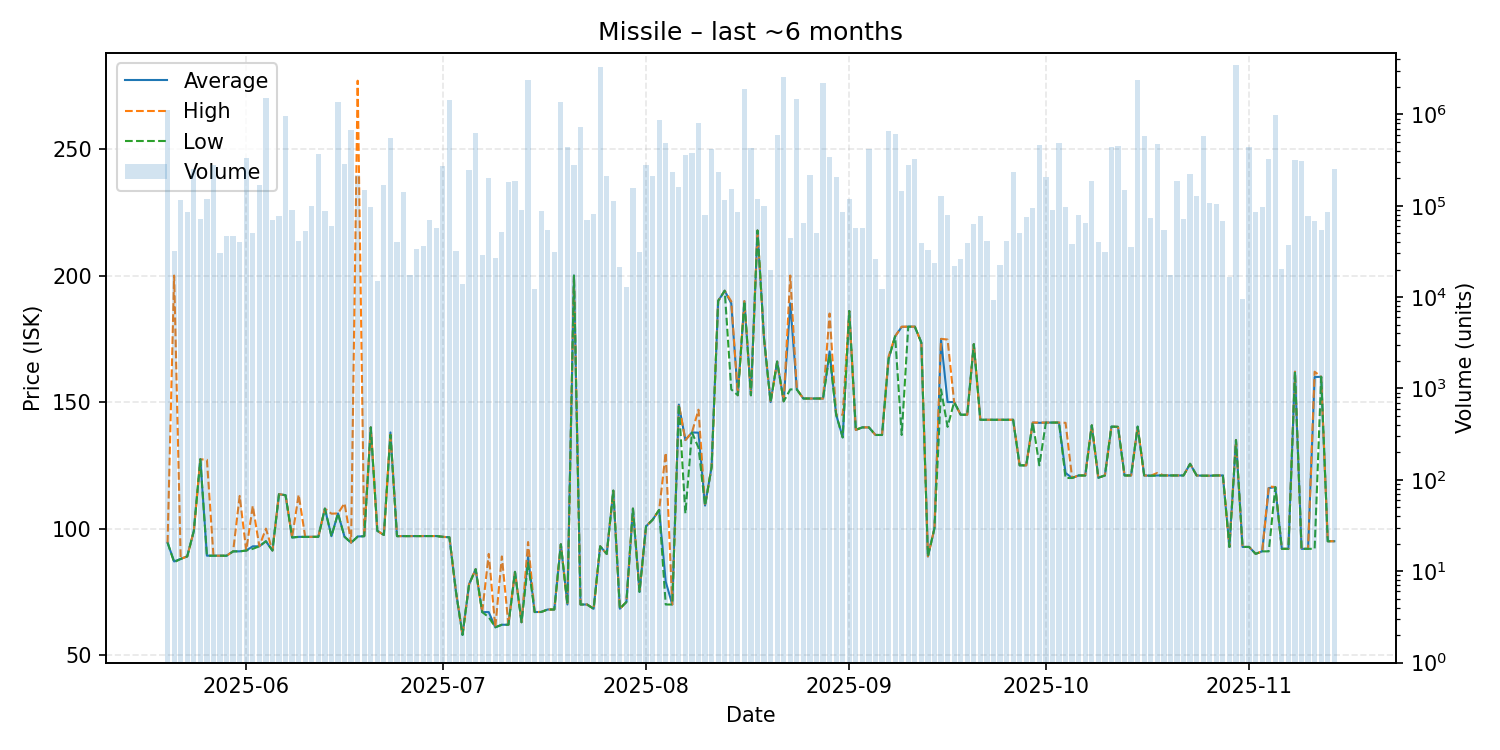

The table this chart was drawn from, first rows:
date, average, highest, lowest, order_count, volume
2025-05-20, 94.44, 94.44, 94.44, 44, 1128504
2025-05-21, 87.02, 200.0, 86.72, 29, 31582
2025-05-22, 88.0, 88.0, 88.0, 37, 116195
2025-05-23, 89.02, 89.02, 89.02, 52, 84400
2025-05-24, 99.0, 99.0, 99.0, 49, 252361
2025-05-25, 127.4, 127.4, 127.4, 55, 70936
2025-05-26, 89.3, 127.2, 89.29, 66, 119661
2025-05-27, 89.28, 89.28, 89.28, 35, 279287
2025-05-28, 89.28, 89.28, 89.28, 44, 30183
2025-05-29, 89.28, 89.28, 89.28, 35, 46984
2025-05-30, 91.0, 91.0, 91.0, 51, 47100
2025-05-31, 91.01, 112.9, 91.0, 60, 40300
2025-06-01, 91.33, 91.33, 91.33, 58, 333734
2025-06-02, 93.0, 109.0, 92.01, 53, 49738
2025-06-03, 93.0, 93.0, 93.0, 56, 168902
2025-06-04, 95.0, 99.99, 95.0, 59, 1496453
2025-06-05, 91.33, 91.33, 91.33, 45, 69845
2025-06-06, 113.6, 113.6, 113.6, 40, 77491
2025-06-07, 113.2, 113.2, 113.2, 56, 949362
2025-06-08, 96.49, 96.49, 96.49, 57, 89493
2025-06-09, 96.73, 113.4, 96.72, 43, 40902
2025-06-10, 96.73, 96.73, 96.73, 44, 53237
2025-06-11, 96.76, 96.76, 96.76, 44, 98262
2025-06-12, 96.75, 96.75, 96.75, 57, 370696
2025-06-13, 107.9, 107.9, 107.9, 49, 88154
2025-06-14, 97.0, 105.9, 97.0, 55, 60666
2025-06-15, 106.0, 106.0, 106.0, 56, 1358684
2025-06-16, 96.76, 110.0, 96.75, 55, 288000
2025-06-17, 94.43, 94.43, 94.43, 46, 681401
2025-06-18, 96.88, 277.0, 96.77, 44, 218001
2025-06-19, 97.0, 97.0, 97.0, 44, 149685
2025-06-20, 140.0, 140.0, 140.0, 41, 96571
2025-06-21, 99.1, 99.1, 99.1, 39, 15080
2025-06-22, 97.5, 97.5, 97.5, 59, 169068
2025-06-23, 138.0, 138.0, 137.0, 68, 548370
2025-06-24, 97.02, 97.02, 97.02, 42, 40502
2025-06-25, 97.03, 97.03, 97.03, 37, 142689
2025-06-26, 97.03, 97.03, 97.03, 37, 17562
2025-06-27, 97.02, 97.02, 97.02, 38, 33273
2025-06-28, 97.05, 97.05, 97.05, 47, 36282
2025-06-29, 97.06, 97.06, 97.06, 53, 69400
2025-06-30, 97.06, 97.06, 97.06, 33, 56868
2025-07-01, 96.75, 96.75, 96.75, 37, 268737
2025-07-02, 96.54, 96.54, 96.54, 51, 1435878
2025-07-03, 75.0, 75.0, 75.0, 33, 31801
2025-07-04, 58.0, 58.0, 58.0, 35, 13946
2025-07-05, 78.0, 78.0, 78.0, 50, 246462
2025-07-06, 83.95, 83.95, 83.95, 51, 627584
2025-07-07, 67.0, 67.0, 67.0, 42, 28769
2025-07-08, 67.0, 90.0, 65.0, 45, 200639
2025-07-09, 61.0, 61.0, 61.0, 41, 27101
2025-07-10, 62.0, 89.0, 62.0, 51, 51888
2025-07-11, 62.0, 62.0, 62.0, 48, 180178
2025-07-12, 82.9, 82.9, 82.9, 45, 188320
2025-07-13, 63.0, 63.0, 63.0, 59, 89399
2025-07-14, 89.0, 94.69, 86.44, 51, 2390227
2025-07-15, 67.03, 67.03, 67.03, 36, 12271
2025-07-16, 67.05, 67.05, 67.05, 39, 87300
2025-07-17, 68.03, 68.03, 68.03, 45, 53869
2025-07-18, 68.03, 68.03, 68.03, 32, 30831
... 119 more rows
